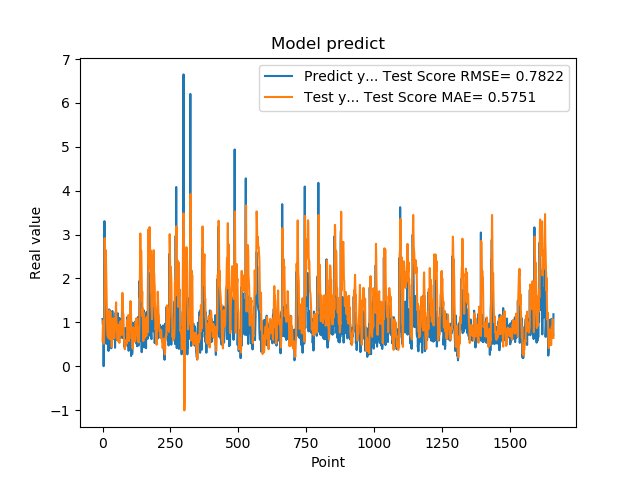

Source data for this figure (header and first rows):
1.074290990829999792e+00, 5.827766265142757529e-01
9.521890282630000035e-01, 8.366449033245458855e-01
9.879170060160000766e-01, 9.631130134684230404e-01
1.011654973029999960e+00, 9.263883357839963750e-01
0.000000000000000000e+00, 1.052891670238891741e+00
7.643579840659999736e-01, 5.115038484092355731e-01
7.788103222849999119e-01, 7.784043487686328477e-01
3.306220054629999794e+00, 1.083335809468967126e+00
1.055441975589999970e+00, 2.919446511318287474e+00
7.543110251430000801e-01, 2.316922697985864588e+00
7.915459871289999283e-01, 2.023784488464861475e+00
1.409499049189999909e+00, 1.788260195485817050e+00
8.875439763070001042e-01, 2.646800352738909901e+00
6.401469707490000660e-01, 2.289837154931965379e+00
5.082880258560000808e-01, 1.940554417407605259e+00
8.640019893649999450e-01, 1.595366692033166389e+00
5.725920200349999822e-01, 1.343734300438516716e+00
8.469420075419999971e-01, 8.800136534514203523e-01
9.181020259860001032e-01, 7.208507387831823987e-01
7.976629734039999420e-01, 6.773860786503934639e-01
9.608020186419998776e-01, 6.743240738472344731e-01
9.555831551549999192e-01, 7.315597606562193045e-01
3.470349907879999862e-01, 8.745399925566356147e-01
9.546210169789999256e-01, 6.343243516414142080e-01
1.293938040730000072e+00, 7.610751473125758615e-01
5.251880288119999962e-01, 1.269007520396712829e+00
4.773890078070000542e-01, 9.990705724542696675e-01
1.275226235389999907e+00, 6.206096078230541879e-01
8.723750114439999814e-01, 1.144334362433767405e+00
8.355640172959999390e-01, 1.237214031638833589e+00
7.321749925609999377e-01, 8.837173661594894813e-01
7.640249729160000225e-01, 7.356083306761225238e-01
4.072830080990000323e-01, 8.615439534203911398e-01
4.752210080619999610e-01, 5.199633771981740926e-01
8.781340122220000488e-01, 4.380907598455805463e-01
7.414129972460000717e-01, 5.450037548340892490e-01
1.258002042770000051e+00, 6.594345515477934017e-01
1.069700956339999953e+00, 9.704362360454493741e-01
7.274609804150000691e-01, 1.094252715524445252e+00
7.892770171170000459e-01, 9.441673213369393691e-01
6.237750053410000550e-01, 8.716939456417877041e-01
6.914690136910000007e-01, 8.787625982537953240e-01
8.557710051540000640e-01, 6.751347643931415732e-01
7.093830108640000187e-01, 6.421451370961822613e-01
1.014547944070000041e+00, 6.370939258404996197e-01
1.115731000900000103e+00, 7.896961719935605695e-01
4.182830154900000208e-01, 1.094878150955752139e+00
1.002280950550000105e+00, 8.623211061679761924e-01
1.218860983849999968e+00, 1.001220184214725695e+00
1.143296003339999922e+00, 1.343260568984952608e+00
6.528189778330000248e-01, 1.454595279024094134e+00
6.746559739110000731e-01, 9.959847418355315396e-01
6.009536385540000802e-01, 9.898623969968396441e-01
6.694570183749999348e-01, 8.369342578349546757e-01
6.538079977039999990e-01, 7.753918318811837684e-01
7.814120054240000224e-01, 5.860908196637455436e-01
1.206303954120000022e+00, 5.793624173809083233e-01
8.469259738919999725e-01, 8.974916967573485227e-01
8.286409974099999687e-01, 9.327305521551229051e-01
6.482390165329999787e-01, 8.715209591634618391e-01
5.623700022700000023e-01, 7.188246315224857685e-01
... 1,599 more rows
